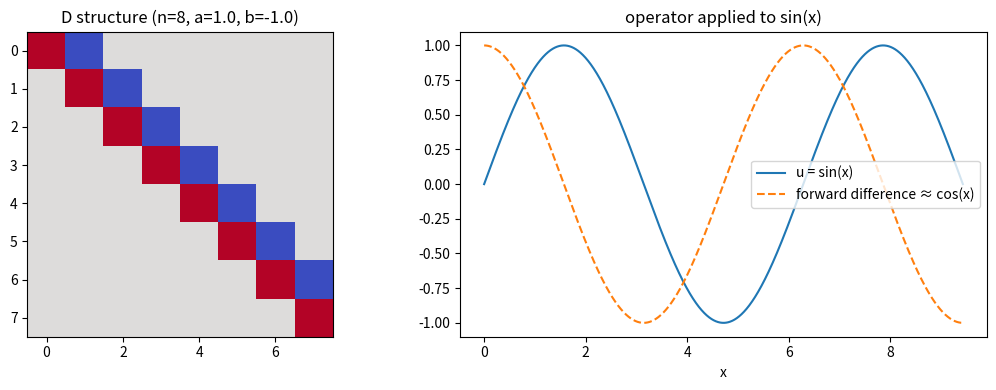

Here is the Python script that generated this plot:
"""Build a first-difference (bidiagonal) operator on a uniform grid.

The matrix has `a` on the main diagonal and `b` on the first superdiagonal:

    [ a  b  0  ...  0 ]
    [ 0  a  b  ...  0 ]
    [ ...             ]
    [ 0  0  ...  0  a ]
"""

import numpy as np
import matplotlib.pyplot as plt

# --- grid -------------------------------------------------------------------
h = 0.001                 # grid spacing
L = 3 * np.pi             # domain length
n = int(round(L / h))     # number of grid points (9425)

x = np.arange(n) * h      # spacing is exactly h; linspace(0, L, n) would not be

a = 1.0
b = -1.0


# --- operator ---------------------------------------------------------------
def build_dense(n, a, b):
    """Dense n x n version. Costs n**2 * 8 bytes (~710 MB at n=9425), so only
    call this for small n."""
    m = np.zeros((n, n))
    np.fill_diagonal(m, a)            # in place: returns None, don't assign it
    np.fill_diagonal(m[:-1, 1:], b)   # view onto the first superdiagonal
    return m


# Equivalent allocation-free representation: just the two nonzero bands.
main = np.full(n, a)
upper = np.full(n - 1, b)

print(f"n = {n}, dense size would be {n * n * 8 / 1e9:.2f} GB")
print("main diagonal :", main[:5], "...")
print("superdiagonal :", upper[:5], "...")

# Small dense version, safe to print and display.
D_small = build_dense(8, a, b)
print("\nD (n=8):\n", D_small)

# Applying the operator without ever forming the matrix:
#   (D @ u)[i] = a*u[i] + b*u[i+1],  and (D @ u)[n-1] = a*u[n-1]
u = np.sin(x)
Du = a * u.copy()
Du[:-1] += b * u[1:]

# Divide by h to get an actual finite difference. With a=1, b=-1 this is
# -(u[i+1] - u[i])/h, so negate it to get the forward difference du/dx.
# The last entry has no u[i+1] to pair with, so it is not a derivative: drop it.
deriv = -Du[:-1] / h

# --- plots ------------------------------------------------------------------
fig, (ax1, ax2) = plt.subplots(1, 2, figsize=(11, 4))

ax1.imshow(D_small, cmap="coolwarm")
ax1.set_title(f"D structure (n=8, a={a}, b={b})")

ax2.plot(x, u, label="u = sin(x)")
ax2.plot(x[:-1], deriv, "--", label="forward difference ≈ cos(x)")
ax2.set_xlabel("x")
ax2.legend()
ax2.set_title("operator applied to sin(x)")

fig.tight_layout()
plt.show()
